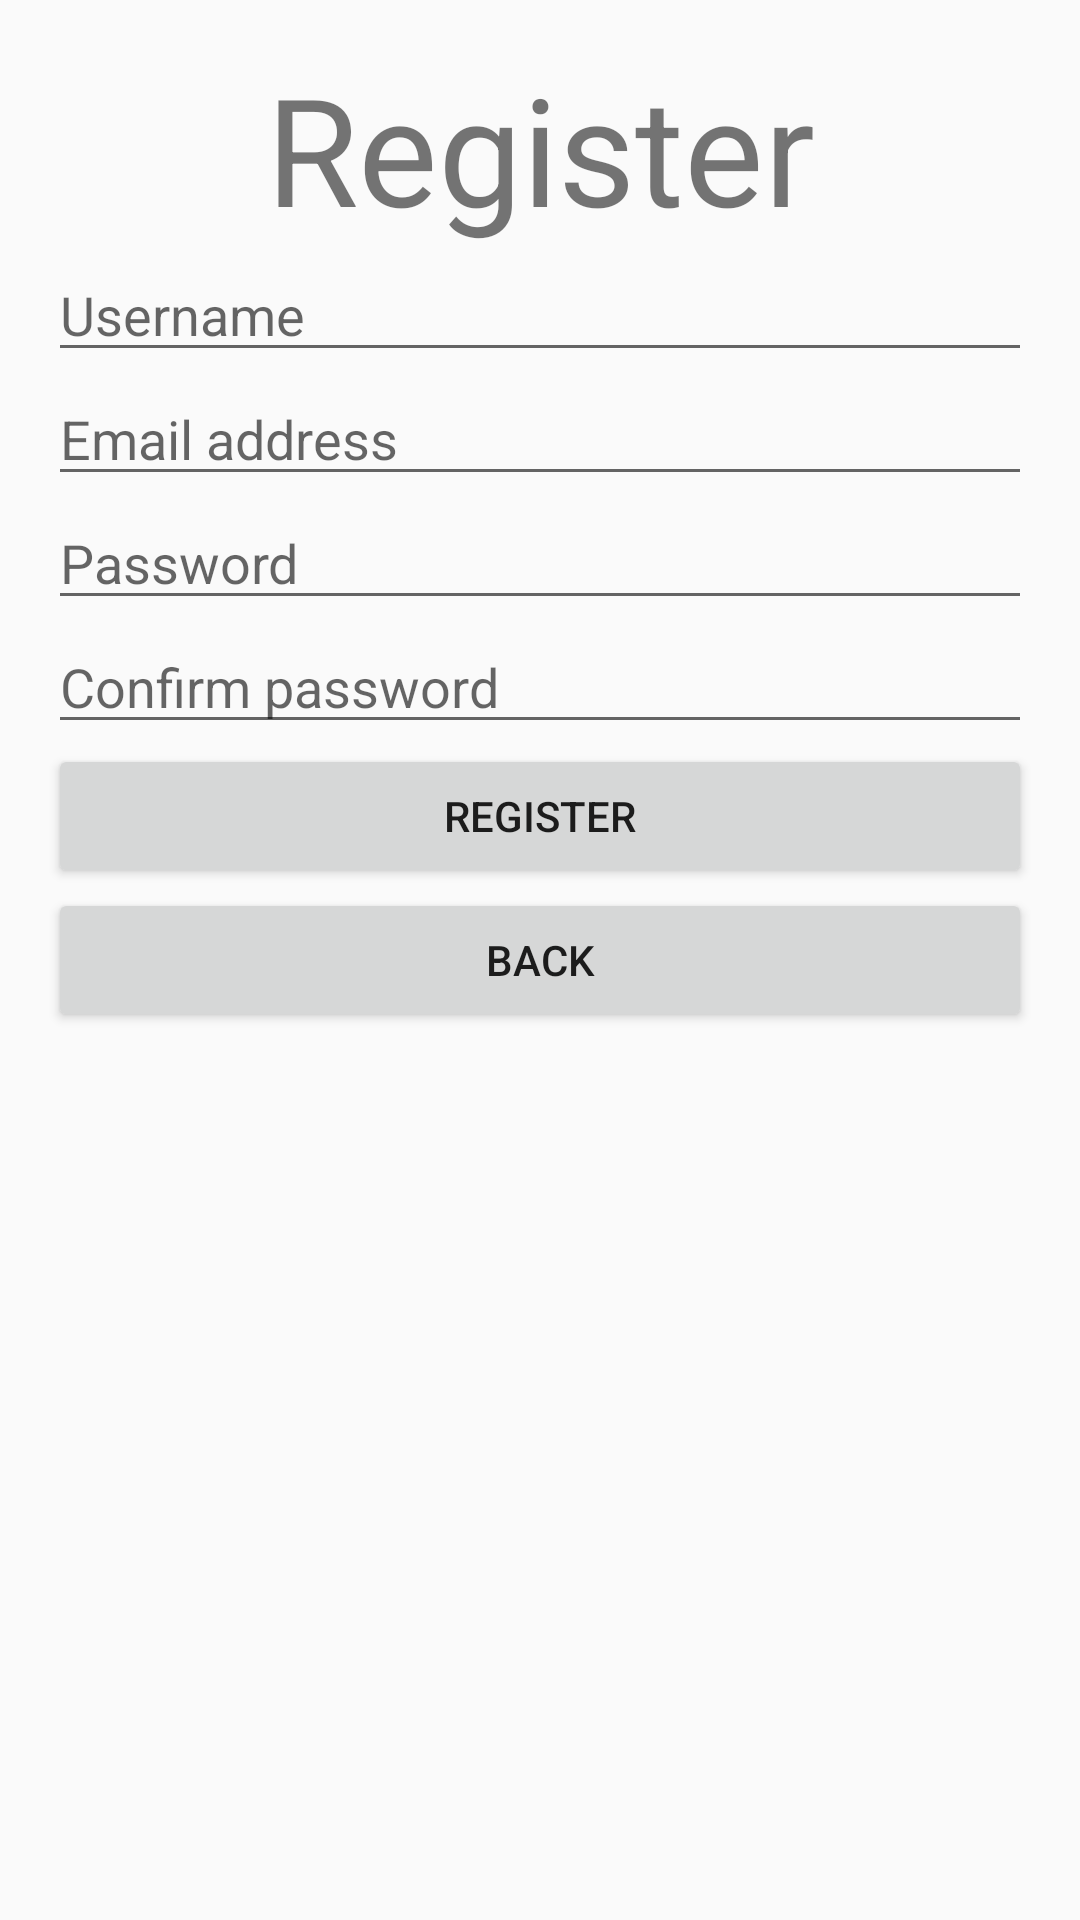

The Android layout XML behind this screen, and the referenced resources:
<!-- AndroidManifest.xml: application theme Theme.RecipeRadar -->
<!-- res/layout/register_fragment.xml -->
<?xml version="1.0" encoding="utf-8"?>
<LinearLayout xmlns:android="http://schemas.android.com/apk/res/android"

    android:layout_marginTop="150dp"
    android:layout_width="match_parent"
    android:layout_height="match_parent"
    android:orientation="vertical"
    android:padding="16dp">

    <TextView
        android:layout_width="match_parent"
        android:layout_height="wrap_content"
        android:textSize="50sp"
        android:textAlignment="center"
        android:text="@string/register" />

    <EditText
        android:id="@+id/usernameEditText"
        android:layout_width="match_parent"
        android:layout_height="wrap_content"
        android:hint="@string/username"
        android:autofillHints="username"
        android:inputType="text" />

    <EditText
        android:id="@+id/emailEditText"
        android:layout_width="match_parent"
        android:layout_height="wrap_content"
        android:hint="@string/email_address"
        android:autofillHints="email address"
        android:inputType="textEmailAddress" />

    <EditText
        android:id="@+id/passwordEditText"
        android:layout_width="match_parent"
        android:layout_height="wrap_content"
        android:hint="@string/password"
        android:inputType="textPassword"
        android:autofillHints="password" />

    <EditText
        android:id="@+id/confirmPasswordEditText"
        android:layout_width="match_parent"
        android:layout_height="wrap_content"
        android:hint="@string/confirm_password"
        android:inputType="textPassword"
        android:autofillHints="confirm password" />

    <Button
        android:id="@+id/registerButton"
        android:layout_width="match_parent"
        android:layout_height="wrap_content"
        android:text="@string/register" />

    <Button
        android:id="@+id/backToRLoginButton"
        android:layout_width="match_parent"
        android:layout_height="wrap_content"
        android:text="@string/back" />

</LinearLayout>
<!-- resources referenced by this layout -->
<resources>
  <string name="back">Back</string>
  <string name="confirm_password">Confirm password</string>
  <string name="email_address">Email address</string>
  <string name="password">Password</string>
  <string name="register">Register</string>
  <string name="username">Username</string>
  <style name="Theme.RecipeRadar" parent="Theme.AppCompat.Light.NoActionBar" />
</resources>
